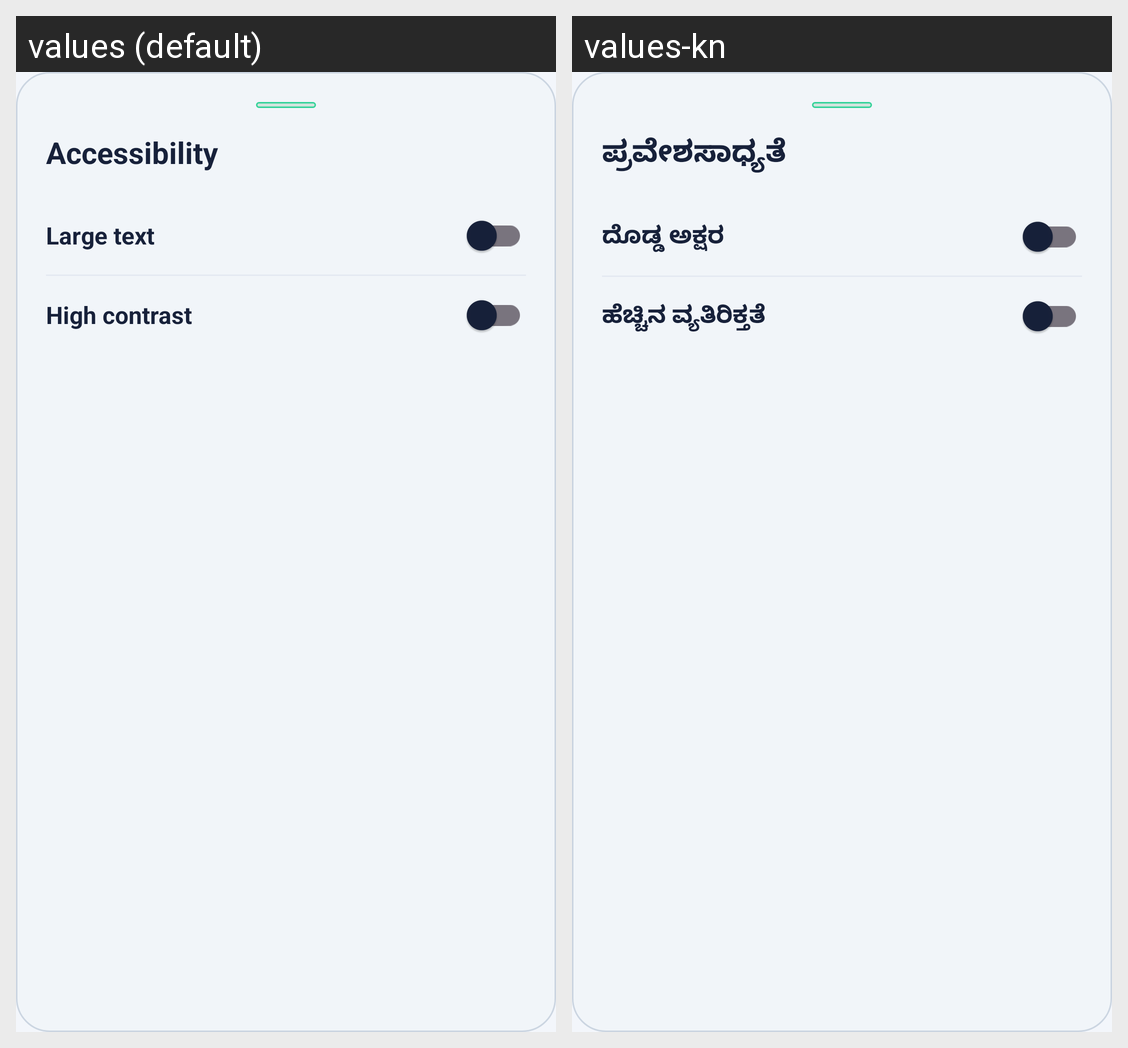

Translations of the strings shown on this Android screen, per locale in the grid:
Android screen res/layout/sheet_accessibility.xml rendered under 2 locales, left to right: values (default), values-kn. Device: Nexus 5 (rendered at 1080×1920; each locale shown at half size, 540×960, under a caption strip naming it); theme Theme.FilterSaathi.
Strings drawn on this screen, with the default value and each locale's value (text and hints the layout hard-codes, and strings that could not be matched under every locale, appear in the picture but are not listed):

ui_acc
  values: Accessibility
  values-kn: ಪ್ರವೇಶಸಾಧ್ಯತೆ

ui_acc_big
  values: Large text
  values-kn: ದೊಡ್ಡ ಅಕ್ಷರ

ui_acc_hc
  values: High contrast
  values-kn: ಹೆಚ್ಚಿನ ವ್ಯತಿರಿಕ್ತತೆ
